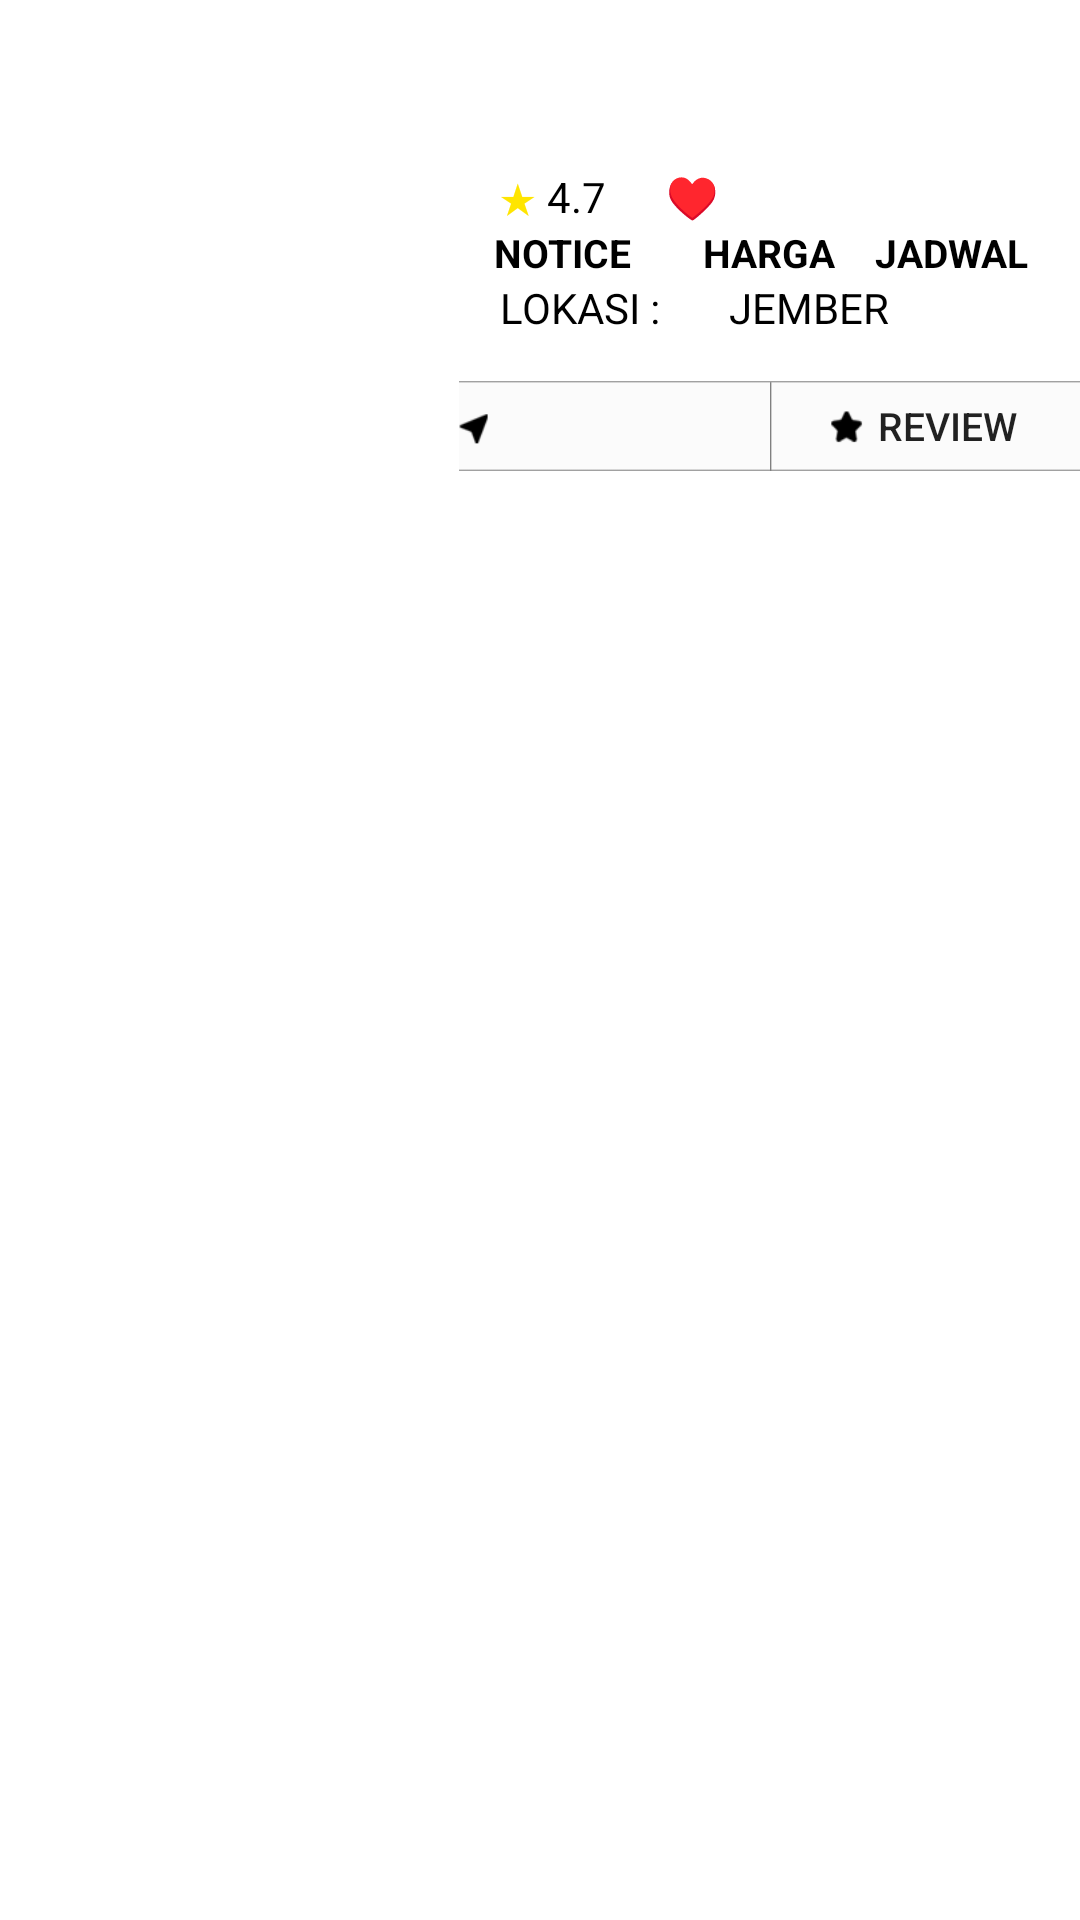

Produce the Android XML layout that renders to this screen, including the resource entries it uses.
<!-- AndroidManifest.xml: application theme AppTheme -->
<!-- res/layout/activity_photographer_info.xml -->
<?xml version="1.0" encoding="utf-8"?>
<LinearLayout xmlns:android="http://schemas.android.com/apk/res/android"
    xmlns:app="http://schemas.android.com/apk/res-auto"
    xmlns:tools="http://schemas.android.com/tools"
    android:layout_width="match_parent"
    android:layout_height="match_parent"
    android:background="#FFFFFF"
    android:orientation="vertical"
    tools:context=".Activity.Photographer_info">

    <LinearLayout
        android:layout_width="match_parent"
        android:layout_height="0dp"
        android:layout_weight="3"
        android:orientation="horizontal">

        <ImageView
            android:id="@+id/imageView"
            android:layout_marginLeft="13dp"
            android:layout_marginTop="25dp"
            android:layout_width="140dp"
            android:layout_height="140dp" />

        <LinearLayout
            android:layout_width="match_parent"
            android:layout_height="wrap_content"
            android:orientation="vertical">

            <TextView
                android:layout_width="match_parent"
                android:layout_height="wrap_content" />

            <LinearLayout
                android:layout_width="match_parent"
                android:layout_height="wrap_content"
                android:orientation="horizontal">

                <TextView
                    android:layout_width="20dp"
                    android:layout_height="wrap_content" />
                <CheckBox
                    android:id="@+id/likeInInfo"
                    android:layout_width="wrap_content"
                    android:layout_height="match_parent"
                    android:layout_gravity="center"
                    android:background="#0000"
                    android:button="@drawable/selecter_like"
                    android:gravity="center" />

                <TextView
                    android:layout_width="15dp"
                    android:layout_height="wrap_content" />
                <TextView
                    android:id="@+id/textView2"
                    android:layout_width="match_parent"
                    android:layout_height="wrap_content"
                    android:textColor="@color/black"
                    android:textSize="20sp" />

            </LinearLayout>

            <TextView
                android:layout_width="match_parent"
                android:layout_height="10dp" />

            <LinearLayout
                android:layout_width="match_parent"
                android:layout_height="match_parent"
                android:orientation="horizontal">

                <TextView
                    android:layout_width="wrap_content"
                    android:layout_height="match_parent"
                    android:textColor="#ffe500"
                    android:text="    ★ " />

                <TextView
                    android:id="@+id/rating"
                    android:layout_width="wrap_content"
                    android:layout_height="match_parent"
                    android:textColor="@color/black"
                    android:text="4.7" />

                <TextView
                    android:layout_width="wrap_content"
                    android:layout_height="match_parent"
                    android:text="     " />

                <TextView
                    android:id="@+id/like"
                    android:layout_width="wrap_content"
                    android:layout_height="match_parent"
                    android:textColor="#ff0000"
                    android:text=" ♥ " />

                <TextView
                    android:id="@+id/likeNum"
                    android:layout_width="wrap_content"
                    android:layout_height="match_parent"
                    android:textColor="@color/black" />


            </LinearLayout>

            <LinearLayout
                android:layout_width="match_parent"
                android:layout_height="match_parent"
                android:orientation="horizontal">

                <TextView
                    android:id="@+id/notice"
                    android:layout_width="0dp"
                    android:layout_height="match_parent"
                    android:layout_weight="1"
                    android:gravity="center"
                    android:onClick="noticeClick"
                    android:text="NOTICE"
                    android:textColor="@color/black"
                    android:textSize="13dp"
                    android:textStyle="bold" />

                <TextView
                    android:id="@+id/introducePrice"
                    android:layout_width="0dp"
                    android:layout_height="match_parent"
                    android:layout_weight="1"
                    android:gravity="center"
                    android:onClick="introduceClick"
                    android:text="HARGA"
                    android:textColor="@color/black"
                    android:textSize="13dp"
                    android:textStyle="bold" />

                <TextView
                    android:id="@+id/schedule"
                    android:layout_width="0dp"
                    android:layout_height="match_parent"
                    android:layout_weight="1"
                    android:gravity="center"
                    android:onClick="scheduleClick"
                    android:text="JADWAL     "
                    android:textColor="@color/black"
                    android:textSize="13dp"
                    android:textStyle="bold" />


            </LinearLayout>

            <LinearLayout
                android:layout_width="match_parent"
                android:layout_height="match_parent"
                android:orientation="horizontal">

                <TextView
                    android:layout_width="wrap_content"
                    android:layout_height="match_parent"
                    android:gravity="center"
                    android:text="    LOKASI :     "
                    android:textColor="@color/black" />

                <TextView
                    android:id="@+id/area"
                    android:layout_width="wrap_content"
                    android:layout_height="match_parent"
                    android:layout_weight="0"
                    android:gravity="center"
                    android:text="  JEMBER"
                    android:textColor="@color/black" />


            </LinearLayout>

            <LinearLayout
                android:id="@+id/ButtonLinear"
                android:layout_width="match_parent"
                android:layout_height="wrap_content"
                android:paddingTop="15dp"
                android:paddingBottom="15dp"
                android:gravity="center"
                android:orientation="horizontal">

                <Button
                    android:id="@+id/request"
                    android:layout_width="115dp"
                    android:layout_height="30dp"
                    android:layout_gravity="center"
                    android:background="@drawable/request_blank"
                    android:textSize="13dp"
                    tools:text="     berhubung" />
                <Button
                    android:id="@+id/post"
                    android:layout_gravity="center"
                    android:background="@drawable/post_blank"
                    android:layout_width="115dp"
                    android:layout_height="30dp"
                    android:onClick="reviewClick"
                    android:text=" review"
                    android:textSize="13dp"/>



            </LinearLayout>
            <ImageView
                android:layout_width="46dp"
                android:layout_height="23dp"
                android:layout_gravity="right"
                android:layout_marginRight="15dp"
                android:background="@drawable/feed_align"/>
        </LinearLayout>

    </LinearLayout>


    <android.support.v7.widget.RecyclerView
        android:id="@+id/rvSample"
        android:layout_width="match_parent"
        android:layout_height="0dp"
        android:layout_weight="7.6"
        android:orientation="vertical" />


</LinearLayout>
<!-- resources referenced by this layout -->
<resources>
  <!-- drawable post_blank: png bitmap (drawable-xxhdpi, 3730 bytes) -->
  <!-- drawable request_blank: png bitmap (drawable-xxhdpi, 3459 bytes) -->
  <style name="AppTheme" parent="Base.Theme.AppCompat.Light.DarkActionBar">
          
          <item name="colorPrimary">@color/colorPrimary</item>
          <item name="colorPrimaryDark">@color/colorPrimaryDark</item>
          <item name="colorAccent">@color/colorAccent</item>
          <item name="windowActionBar">false</item>
          <item name="windowNoTitle">true</item>
      </style>
  <!-- not gathered from this repository: default colours our renderer supplied (Android Studio template values) -->
  <color name="black">#FF000000</color>
  <color name="colorPrimary">#FF6200EE</color>
  <color name="colorPrimaryDark">#FF3700B3</color>
  <color name="colorAccent">#FF03DAC5</color>
</resources>
